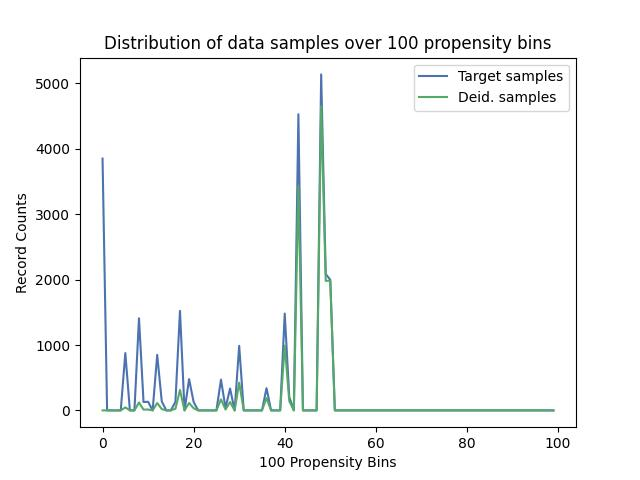

The file beside this chart, header and first rows:
, Target samples, Deid. samples
0, 3851, 0
1, 0, 0
2, 0, 0
3, 0, 0
4, 0, 0
5, 877, 46
6, 0, 0
7, 0, 0
8, 1409, 121
9, 128, 12
10, 132, 14
11, 0, 0
12, 849, 112
13, 139, 21
14, 0, 0
15, 0, 0
16, 131, 25
17, 1522, 312
18, 0, 0
19, 479, 113
20, 128, 33
21, 0, 0
22, 0, 0
23, 0, 0
24, 0, 0
25, 0, 0
26, 471, 169
27, 36, 13
28, 335, 128
29, 0, 0
30, 988, 424
31, 0, 0
32, 0, 0
33, 0, 0
34, 0, 0
35, 0, 0
36, 340, 190
37, 0, 0
38, 0, 0
39, 0, 0
40, 1481, 991
41, 205, 141
42, 0, 0
43, 4530, 3434
44, 0, 0
45, 0, 0
46, 0, 0
47, 0, 0
48, 5139, 4655
49, 2086, 1981
50, 1997, 1983
51, 0, 0
52, 0, 0
53, 0, 0
54, 0, 0
55, 0, 0
56, 0, 0
57, 0, 0
58, 0, 0
59, 0, 0
... 40 more rows
